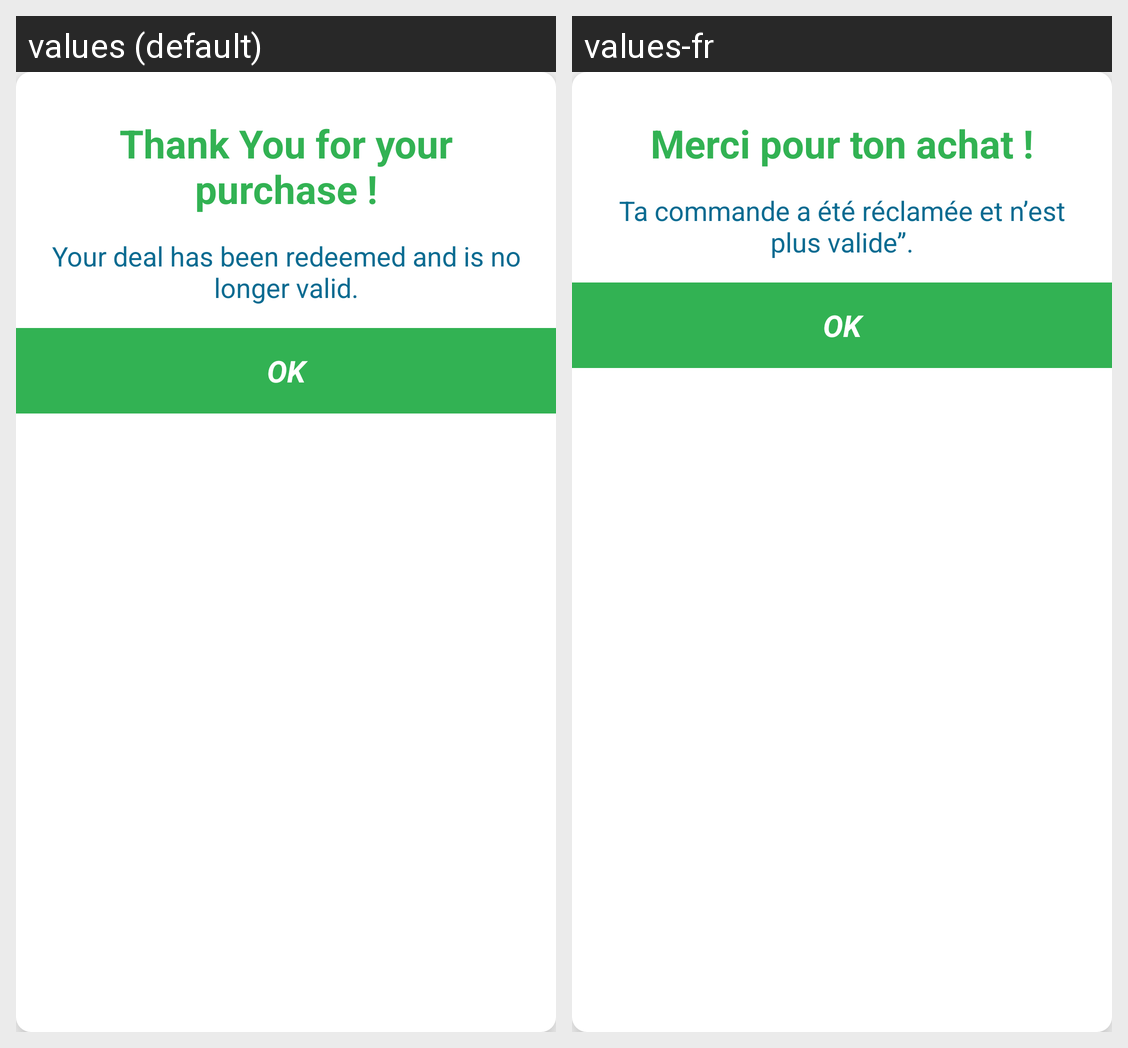

The Android screen above is rendered under two locales of the same app. Produce the string resources it draws, with the default and per-locale values.
Android screen res/layout/popup_thanks_redeem.xml rendered under 2 locales, left to right: values (default), values-fr. Device: Nexus 5 (rendered at 1080×1920; each locale shown at half size, 540×960, under a caption strip naming it); theme AppBaseTheme.
Strings drawn on this screen, with the default value and each locale's value (text and hints the layout hard-codes, and strings that could not be matched under every locale, appear in the picture but are not listed):

RedeemThanks
  values: Thank You for your purchase !
  values-fr: Merci pour ton achat !

RedeemThanksMsg
  values: Your deal has been redeemed and is no longer valid.
  values-fr: Ta commande a été réclamée et n’est plus valide”.
